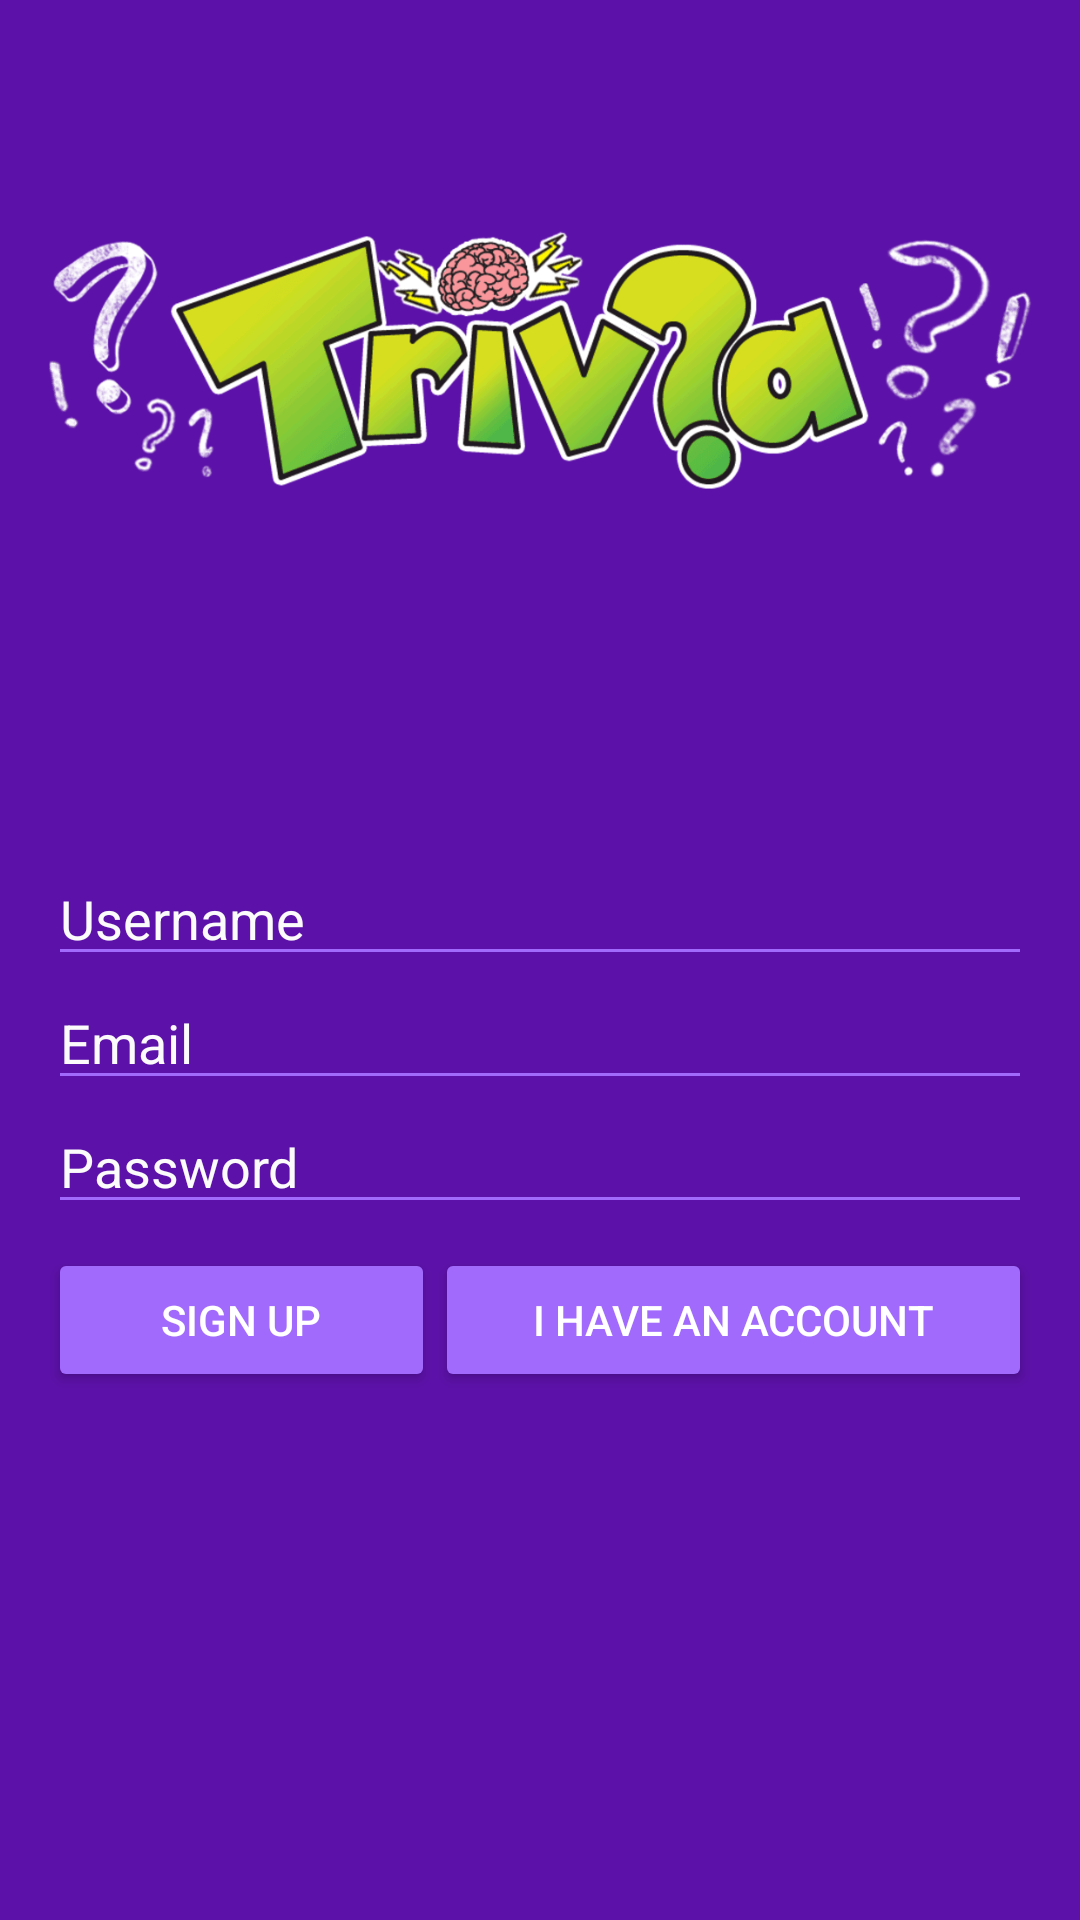

Android layout source for this screen:
<!-- AndroidManifest.xml: application theme Theme.AppCompat.Light.NoActionBar -->
<!-- res/layout/activity_register.xml -->
<?xml version="1.0" encoding="utf-8"?>
<androidx.constraintlayout.widget.ConstraintLayout xmlns:android="http://schemas.android.com/apk/res/android"
    xmlns:app="http://schemas.android.com/apk/res-auto"
    xmlns:tools="http://schemas.android.com/tools"
    android:layout_width="match_parent"
    android:layout_height="match_parent"
    tools:context=".RegisterActivity"
    android:background="@color/fondo"
    >
    <LinearLayout
        android:layout_width="0dp"
        android:layout_height="wrap_content"
        android:layout_marginStart="16dp"
        android:layout_marginTop="16dp"
        android:layout_marginEnd="16dp"
        android:orientation="vertical"
        app:layout_constraintEnd_toEndOf="parent"
        app:layout_constraintStart_toStartOf="parent"
        app:layout_constraintTop_toTopOf="parent">

        <ImageView
            android:id="@+id/imageView"
            android:layout_width="match_parent"
            android:layout_height="208dp"
            android:layout_alignParentStart="true"
            android:layout_alignParentEnd="true"
            android:cropToPadding="false"
            app:layout_constraintBottom_toBottomOf="parent"
            app:layout_constraintEnd_toEndOf="parent"
            app:layout_constraintStart_toStartOf="parent"
            app:layout_constraintTop_toTopOf="parent"
            app:layout_constraintVertical_bias="0.002"
            app:srcCompat="@drawable/logo2" />

        <Space
            android:layout_width="match_parent"
            android:layout_height="60dp" />

        <EditText
            android:id="@+id/usernameText"
            android:layout_width="match_parent"
            android:layout_height="wrap_content"
            android:backgroundTint="@color/botones"
            android:ems="10"
            android:hint="@string/username"
            android:inputType="text"
            android:textColor="#FFFFFF"
            android:textColorHint="#FBFBFB" />

        <EditText
            android:id="@+id/emailTextR"
            android:layout_width="match_parent"
            android:layout_height="wrap_content"
            android:backgroundTint="@color/botones"
            android:ems="10"
            android:hint="@string/email"
            android:inputType="textEmailAddress"
            android:textColor="#FFFFFF"
            android:textColorHint="#FBFBFB" />

        <EditText
            android:id="@+id/passwordTextR"
            android:layout_width="match_parent"
            android:layout_height="wrap_content"
            android:backgroundTint="@color/botones"
            android:ems="10"
            android:hint="@string/password"
            android:inputType="textPassword"
            android:textColor="#FFFFFF"
            android:textColorHint="#FBFBFB" />

        <Space
            android:layout_width="match_parent"
            android:layout_height="8dp" />

        <LinearLayout
            android:layout_width="match_parent"
            android:layout_height="match_parent"
            android:orientation="horizontal">

            <Button
                android:id="@+id/signUpButton"
                android:layout_width="wrap_content"
                android:layout_height="wrap_content"
                android:layout_weight="1"
                android:backgroundTint="@color/botones"
                android:text="@string/signUp"
                android:textColor="#FFFFFF" />

            <Button
                android:id="@+id/loginButtonR"
                android:layout_width="wrap_content"
                android:layout_height="wrap_content"
                android:layout_weight="1"
                android:backgroundTint="@color/botones"
                android:text="@string/accountAlready"
                android:textColor="#FFFFFF" />
        </LinearLayout>

    </LinearLayout>
</androidx.constraintlayout.widget.ConstraintLayout>
<!-- resources referenced by this layout -->
<resources>
  <color name="botones">#A16AFC</color>
  <color name="fondo">#5C11A8</color>
  <!-- drawable logo2: png bitmap (drawable-v24, 63951 bytes) -->
  <string name="accountAlready">I have an account</string>
  <string name="email">Email</string>
  <string name="password">Password</string>
  <string name="signUp">Sign up</string>
  <string name="username">Username</string>
</resources>
